Photos from the image-classification dataset "ssds-2025" in the GitHub repository luriahc/ssds-2025. Its 44 classes are: Admiralty, Ang Mo Kio, Bukit Panjang, Bukit Timah, Buona Vista, Changi, Choa Chu Kang Central, Choa Chu Kang South, Clementi, East Coast Parkway, Jurong Island, Jurong Pier, Jurong West, Kent Ridge, Kranji Reservoir, Lim Chu Kang, Lower Peirce Reservoir, Macritchie Reservoir, Mandai, Marina Barrage, Marine Parade, Newton, Nicoll Highway, Pasir Panjang, Pasir Ris Central, Pasir Ris West, Paya Lebar, Pulau Ubin, Punggol, Queenstown, Seletar, Sembawang, Sentosa Island, Simei, Somerset Road, Tai Seng, Tanjong Katong, Tengah, Toa Payoh, Tuas, Tuas South, Ulu Pandan, Upper Peirce Reservoir, Whampoa.

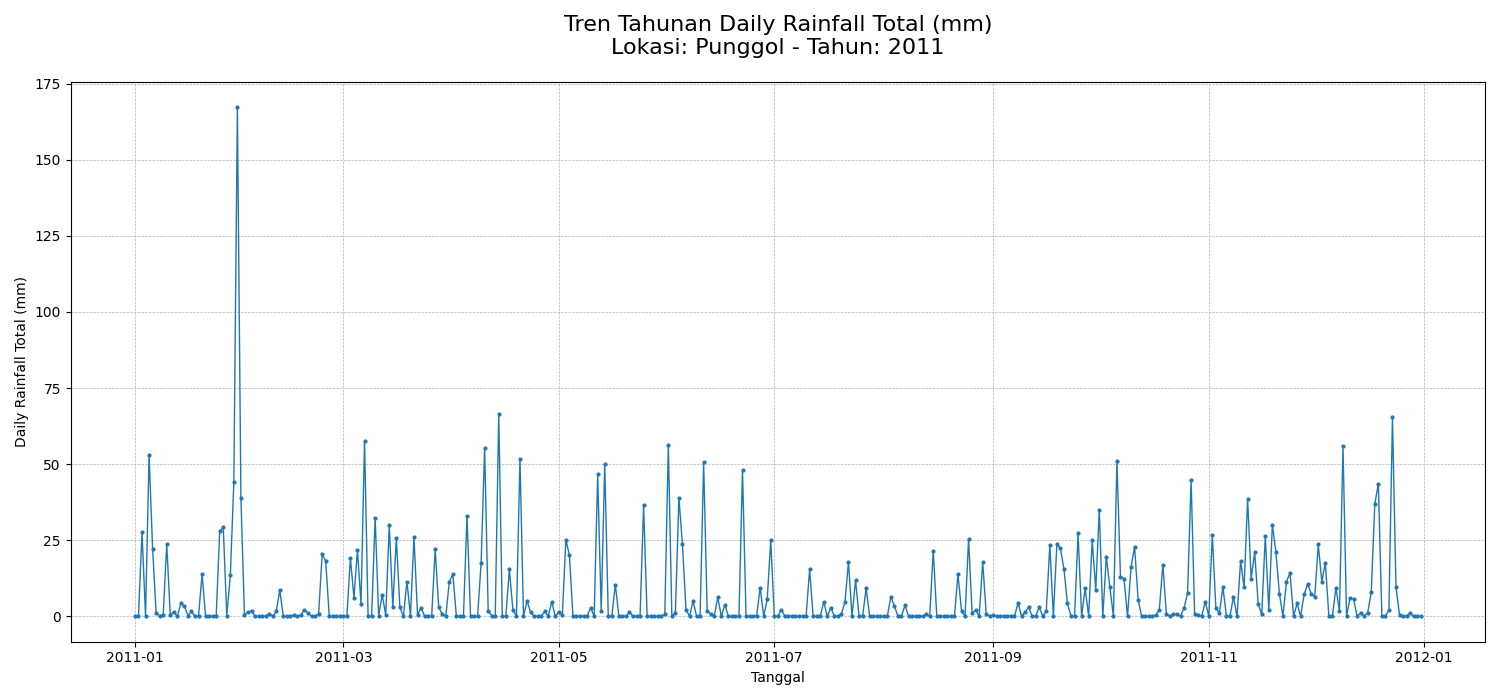
Label: Punggol

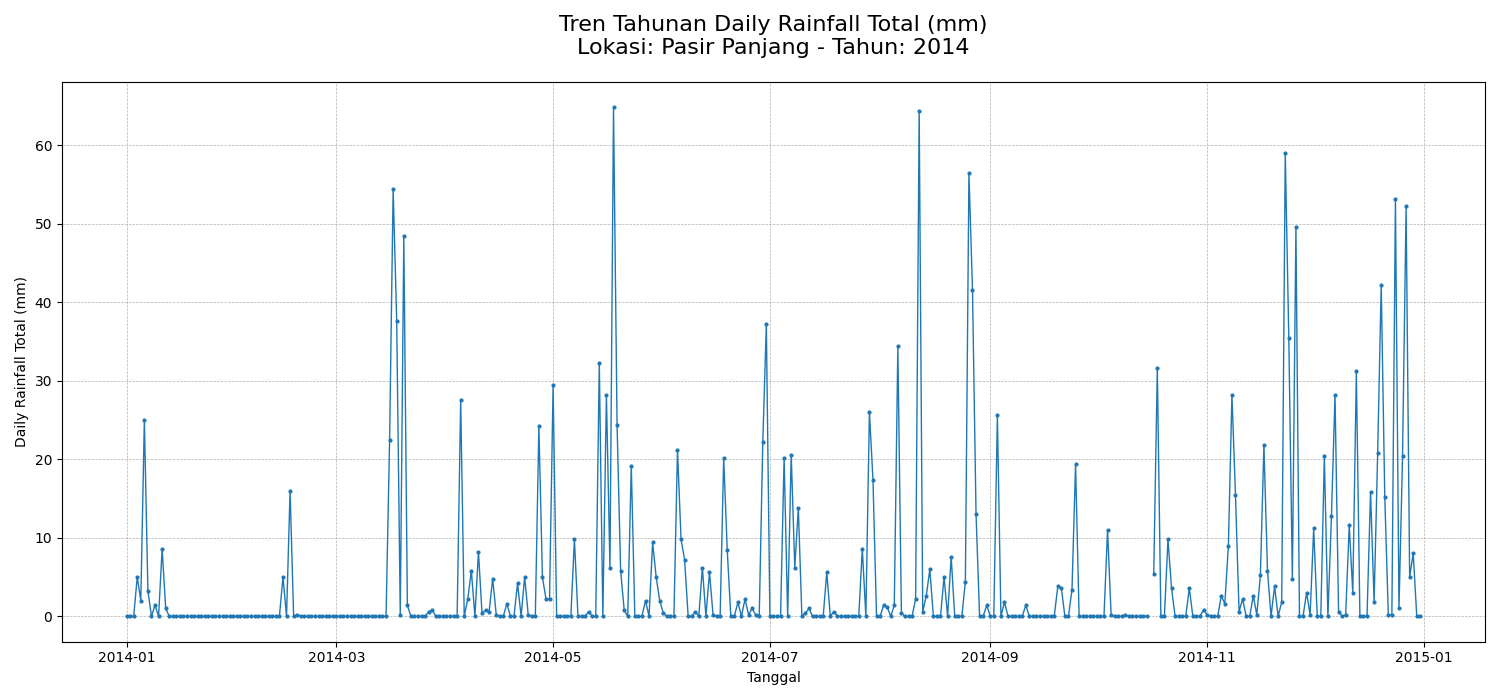
Label: Pasir Panjang

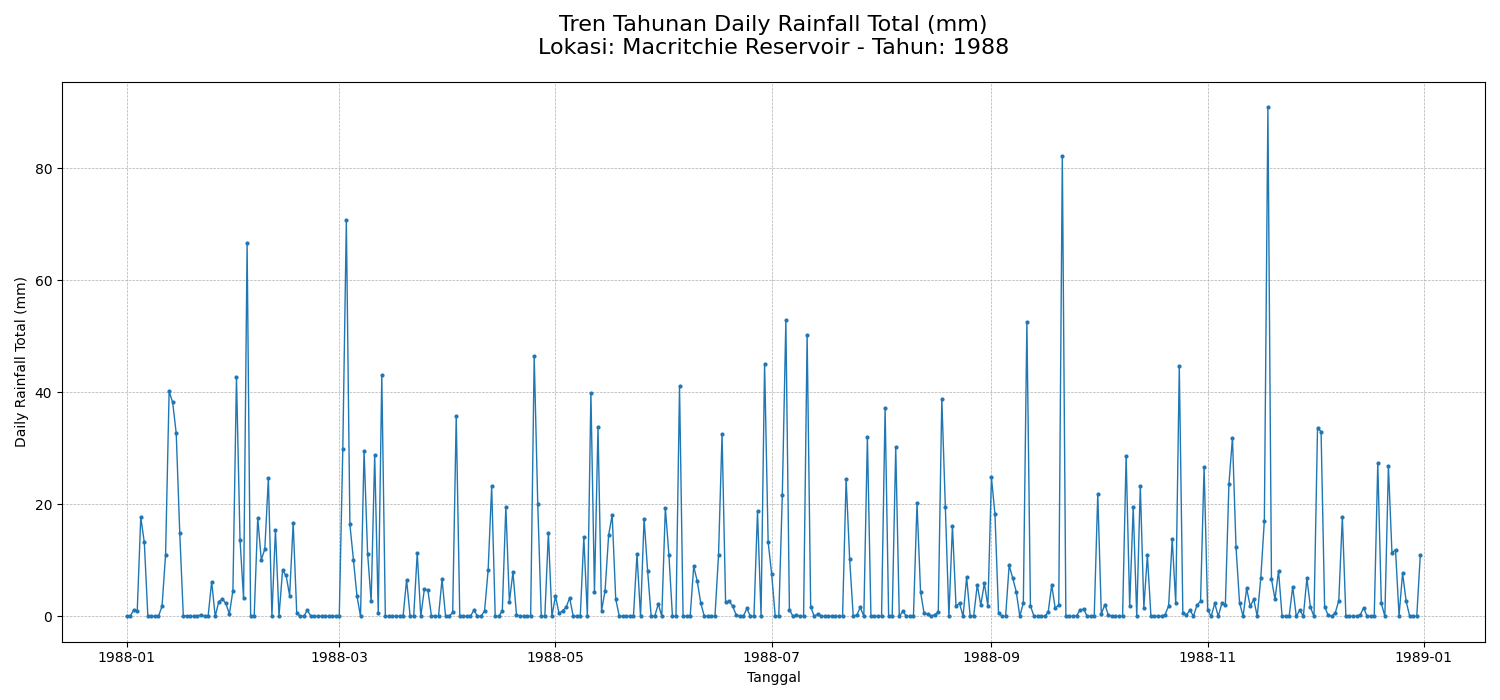
Label: Macritchie Reservoir

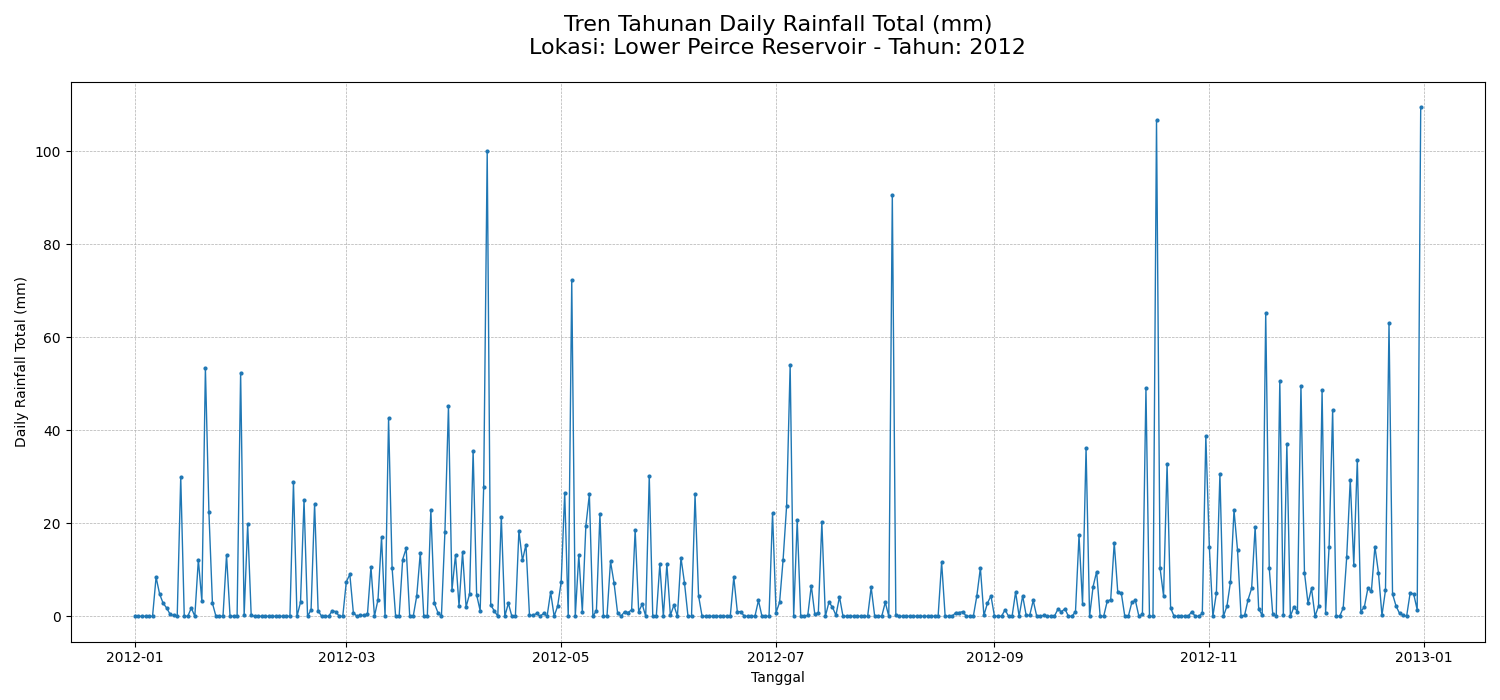
Label: Lower Peirce Reservoir

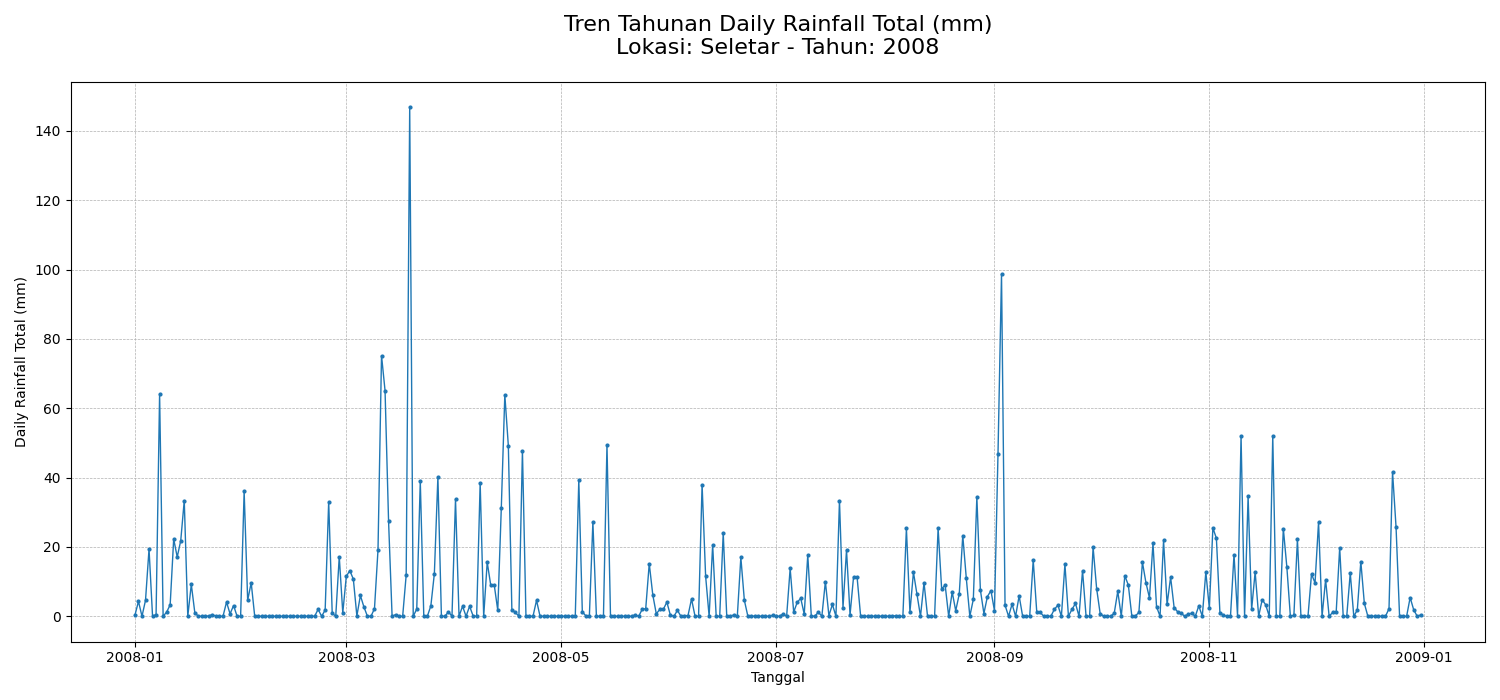
Label: Seletar

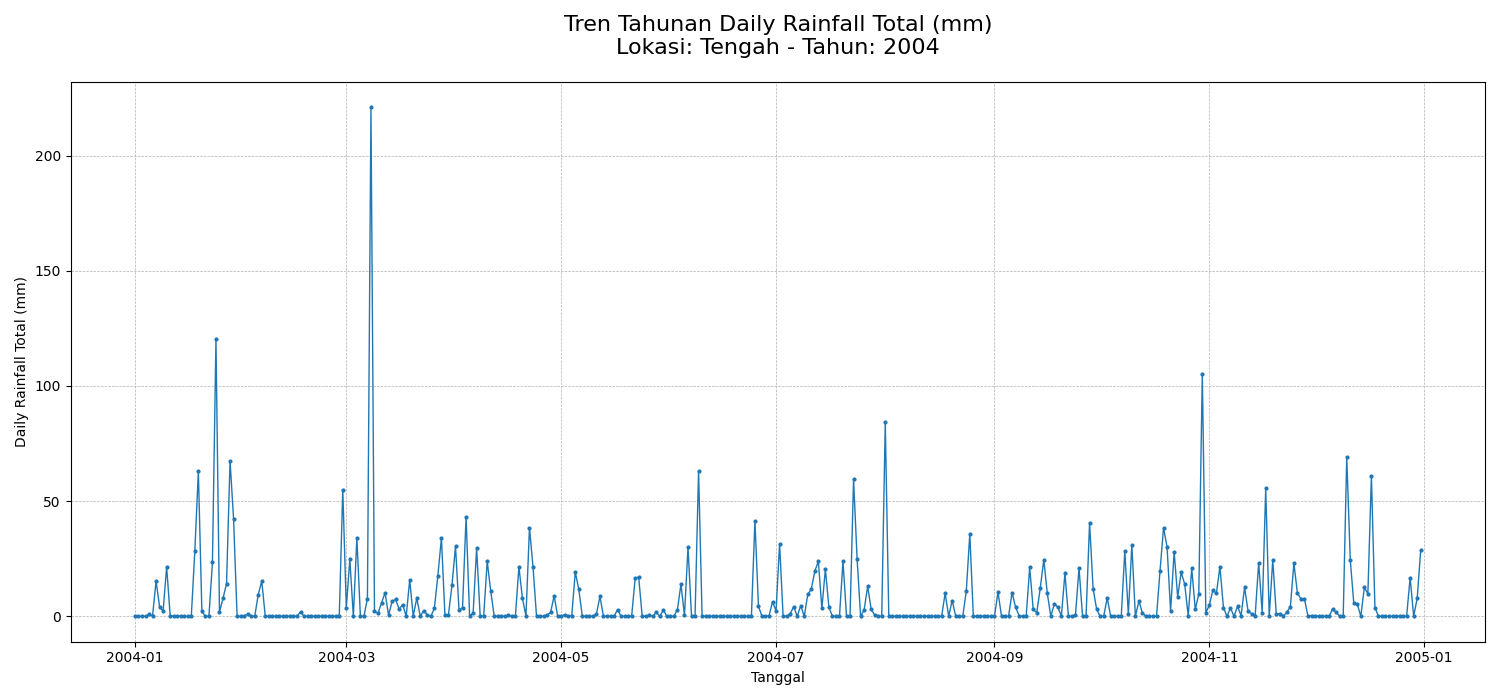
Label: Tengah
